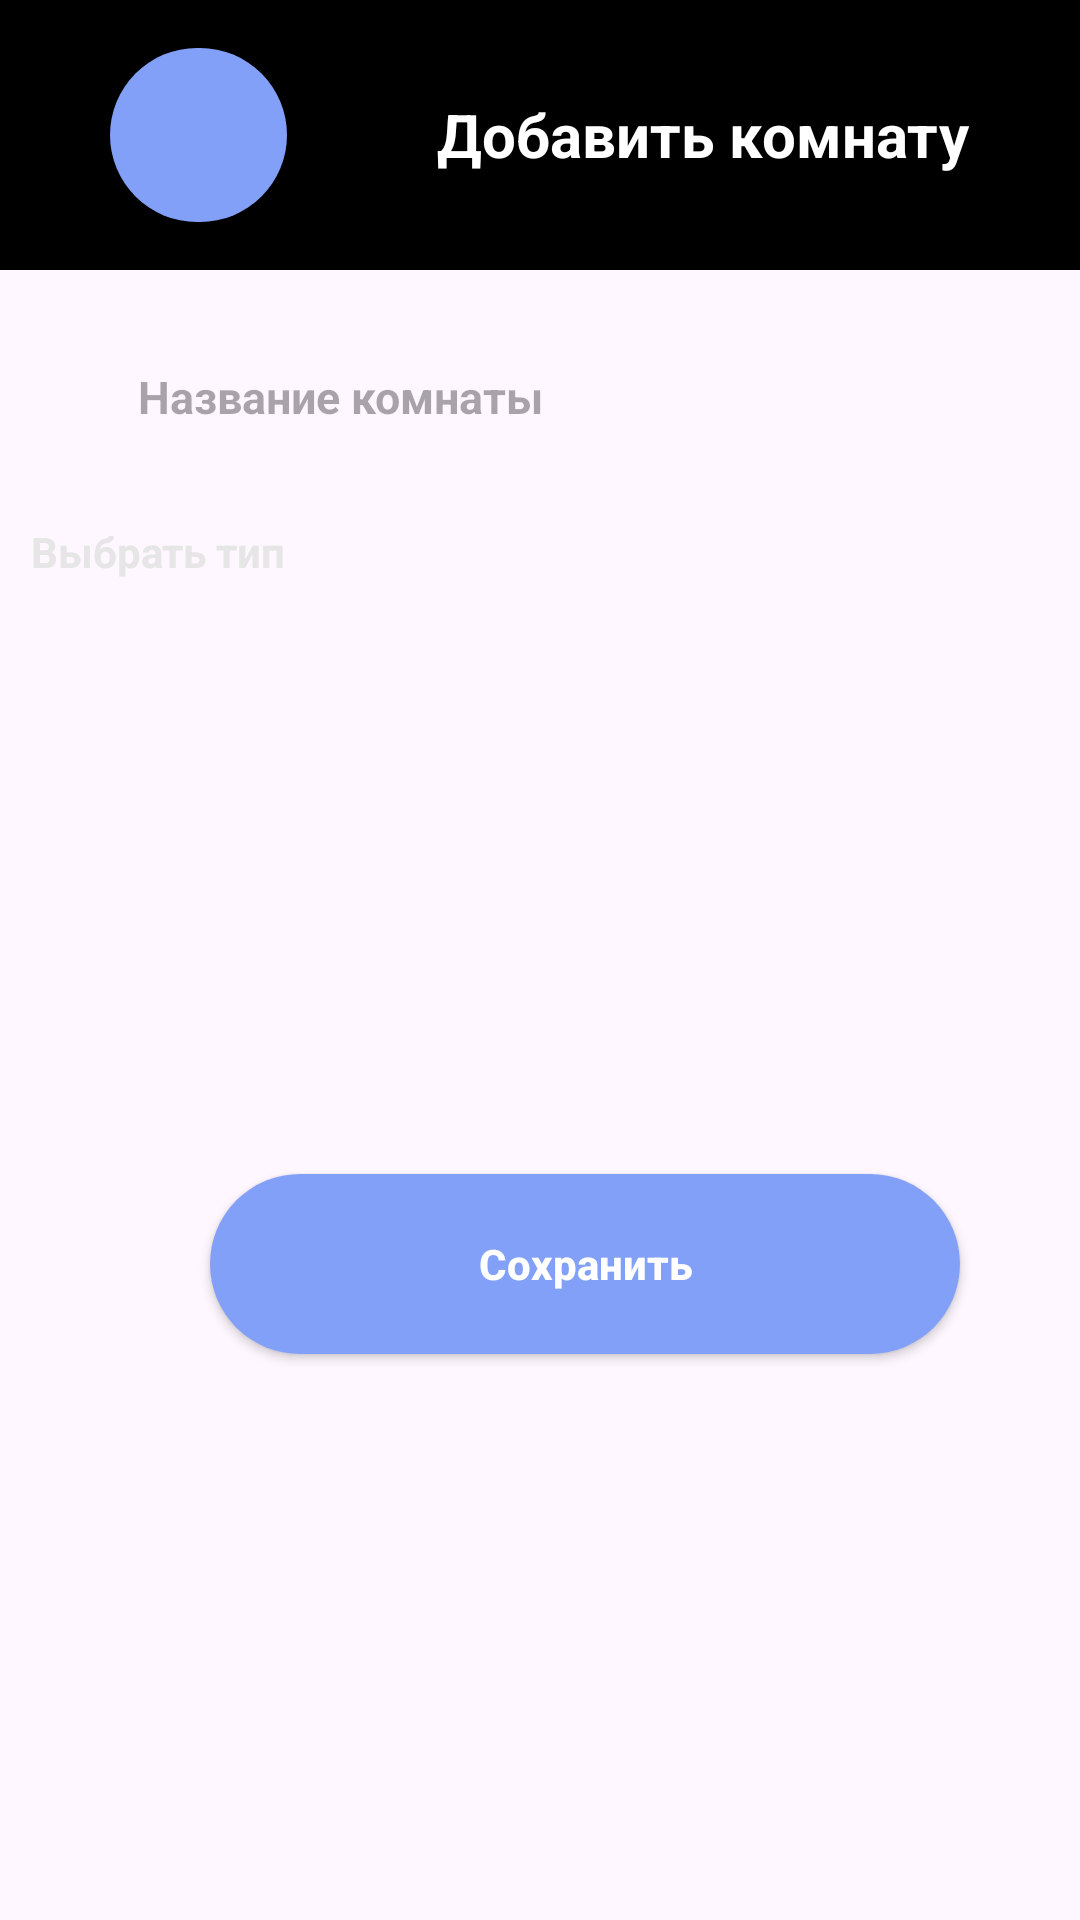

Reconstruct the res/layout file that produces this screen, plus the resources it refers to.
<!-- AndroidManifest.xml: application theme Theme.UmnuiDomikYoYoYo -->
<!-- res/layout/roomadd.xml -->
<?xml version="1.0" encoding="utf-8"?>
<LinearLayout xmlns:android="http://schemas.android.com/apk/res/android"
    android:layout_width="match_parent"
    android:layout_height="match_parent"
    android:orientation="vertical">

    <LinearLayout
        android:layout_width="match_parent"
        android:layout_height="wrap_content"
        android:background="@color/black"
        android:padding="16dp"
        android:gravity="center">

        <ImageView

            android:id="@+id/leftbutton3"
            android:layout_width="59dp"
            android:layout_height="58dp"
            android:background="@drawable/bluecircle"
            android:paddingRight="1dp"
            android:src="@drawable/leftstrel" />

        <TextView
            android:layout_marginLeft="50dp"
            android:layout_width="wrap_content"
            android:layout_height="wrap_content"
            android:text="Добавить комнату"
            android:textColor="@color/white"
            android:textSize="20sp"
            android:textStyle="bold" />

    </LinearLayout>


    <EditText
        android:id="@+id/poisk"
        android:textStyle="bold"
        android:textSize="15dp"
        android:layout_width="350dp"
        android:layout_height="wrap_content"
        android:layout_marginLeft="30dp"
        android:layout_marginTop="16dp"
        android:background="@drawable/bluecirclebutton"
        android:gravity="center_vertical"
        android:hint="Название комнаты"


        android:padding="16dp"
        android:paddingLeft="16dp" />

    <TextView
android:textStyle="bold"
        android:textColor="@color/darker_gray"
        android:layout_width="match_parent"
        android:layout_height="wrap_content"
        android:layout_marginLeft="-255dp"
        android:text="Выбрать тип"
        android:padding="16dp"
        android:gravity="center" />

    <androidx.recyclerview.widget.RecyclerView
        android:layout_marginLeft="50dp"
        android:layout_marginTop="50dp"
        android:id="@+id/recyclerViewRoomAdd"
        android:layout_width="match_parent"
        android:layout_height="wrap_content" />





    <androidx.appcompat.widget.AppCompatButton

android:textStyle="bold"
        android:textAllCaps="false"
        android:background="@drawable/bluecircle"
        android:layout_marginLeft="70dp"
        android:layout_width="250dp"
        android:layout_height="60dp"
        android:layout_marginTop="132dp"
        android:text="Сохранить"
        android:backgroundTint="@color/gradi"
        android:textColor="@color/white" />



</LinearLayout>
<!-- resources referenced by this layout -->
<resources>
  <color name="black">#FF000000</color>
  <color name="darker_gray">#E6E6E6</color>
  <color name="gradi">#83A0F8</color>
  <color name="white">#FFFFFFFF</color>
  <!-- drawable bluecircle (drawable) -->
  <?xml version="1.0" encoding="utf-8"?>
  <shape xmlns:android="http://schemas.android.com/apk/res/android">
      <corners android:radius="50dp"></corners>
      <solid android:color="@color/gradi"></solid>
  </shape>
  <style name="Theme.UmnuiDomikYoYoYo" parent="Base.Theme.UmnuiDomikYoYoYo" />
  <style name="Base.Theme.UmnuiDomikYoYoYo" parent="Theme.Material3.DayNight.NoActionBar">
          
          
      </style>
</resources>
